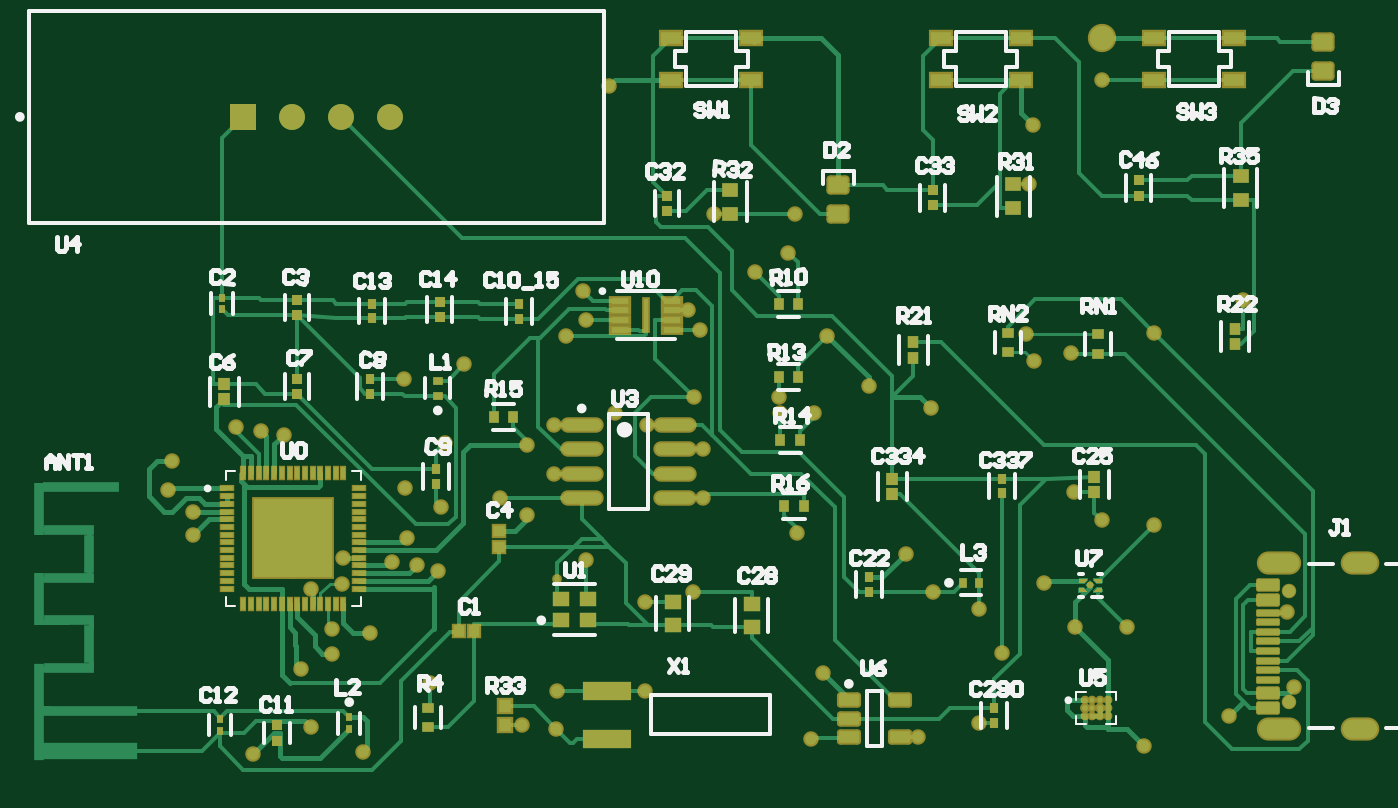
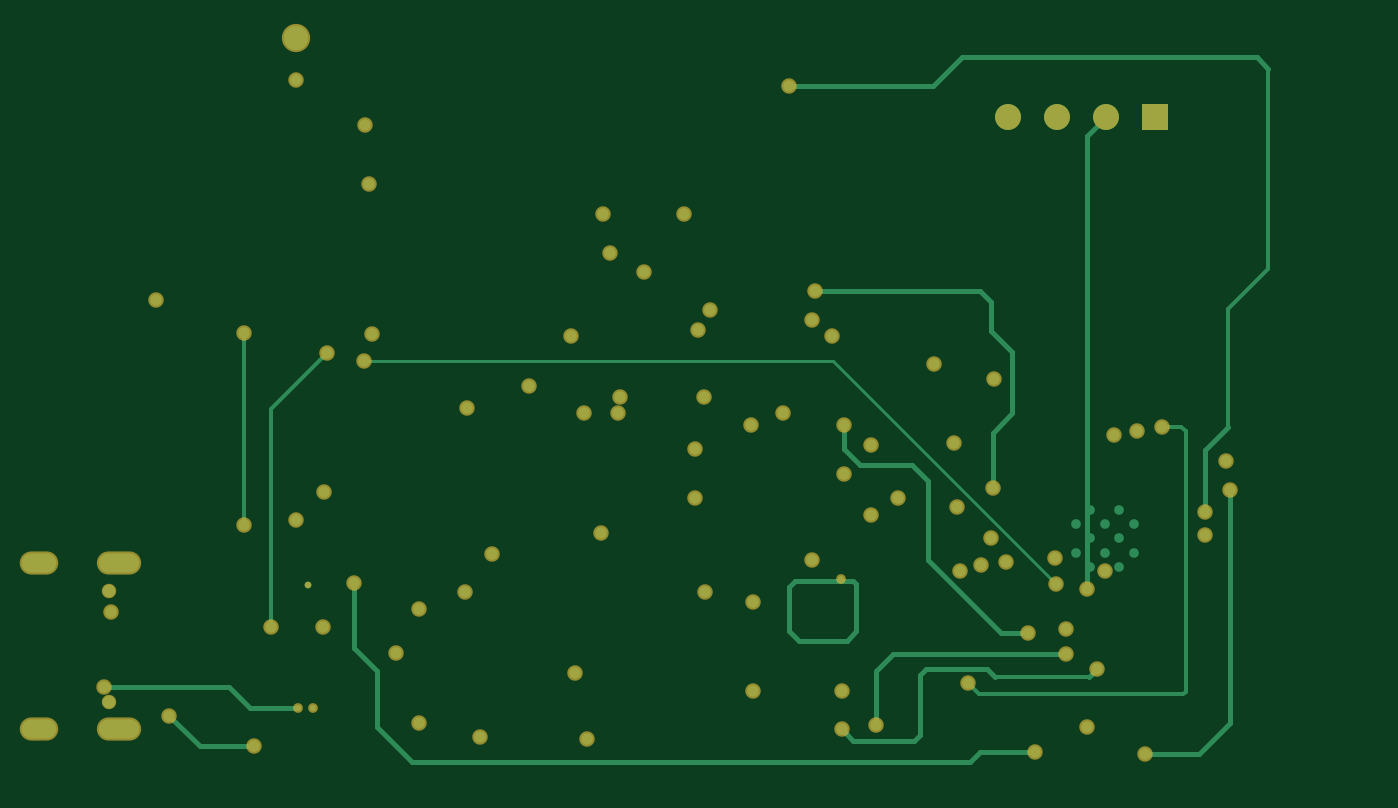
Circuit board: 8 layer files. Board 68.6 x 38.0 mm.
- bottom_copper: Project_design.GBL (5981 bytes)
- paste: Project_design.GBP (282 bytes)
- bottom_mask: Project_design.GBS (3125 bytes)
- outline: Project_design.GKO (287 bytes)
- top_copper: Project_design.GTL (27471 bytes)
- top_silk: Project_design.GTO (27642 bytes)
- paste: Project_design.GTP (9291 bytes)
- top_mask: Project_design.GTS (11189 bytes)

=== bottom_copper: Project_design.GBL ===
G04*
G04 #@! TF.GenerationSoftware,Altium Limited,Altium Designer,23.9.2 (47)*
G04*
G04 Layer_Physical_Order=4*
G04 Layer_Color=16711680*
%FSLAX44Y44*%
%MOMM*%
G71*
G04*
G04 #@! TF.SameCoordinates,2E1E75F7-3D1D-466E-99F7-38A65D3F2882*
G04*
G04*
G04 #@! TF.FilePolarity,Positive*
G04*
G01*
G75*
%ADD15C,0.2540*%
%ADD65C,1.3500*%
%ADD66R,1.3500X1.3500*%
%ADD70C,0.3500*%
%ADD84C,0.2100*%
%ADD86O,2.1000X1.0000*%
%ADD87C,0.6500*%
%ADD88O,1.8000X1.0000*%
%ADD89C,0.5000*%
%ADD90C,0.3000*%
%ADD91C,0.6000*%
%ADD92C,1.2700*%
%ADD95C,0.1959*%
%ADD96C,0.1444*%
D15*
X561000Y331000D02*
Y354000D01*
X526000Y331000D02*
Y355512D01*
X527488Y357000D02*
X558000D01*
X526000Y331000D02*
X531000Y326000D01*
X556000D02*
X561000Y331000D01*
X531000Y326000D02*
X556000D01*
X558000Y357000D02*
X561000Y354000D01*
X526000Y355512D02*
X527488Y357000D01*
X775000Y281000D02*
Y310000D01*
X467000Y263000D02*
X757000D01*
X775000Y281000D01*
X333000Y437000D02*
X345000Y425000D01*
X461580Y507580D02*
X547570D01*
X456000Y502000D02*
X461580Y507580D01*
X456000Y487000D02*
Y502000D01*
X445000Y476000D02*
X456000Y487000D01*
X445000Y444000D02*
Y476000D01*
Y444000D02*
X455000Y434000D01*
Y405000D02*
Y434000D01*
X532230Y425230D02*
Y439770D01*
X524000Y417000D02*
X532230Y425230D01*
X497000Y417000D02*
X524000D01*
X489000Y409000D02*
X497000Y417000D01*
X489000Y368000D02*
Y409000D01*
X451000Y330000D02*
X489000Y368000D01*
X437000Y330000D02*
X451000D01*
X345000Y393000D02*
Y425000D01*
X396200Y598000D02*
X406000Y588200D01*
Y459000D02*
Y588200D01*
Y353000D02*
Y459000D01*
X527492Y274000D02*
X533527Y280035D01*
X496000Y274000D02*
X527492D01*
X493000Y277000D02*
X496000Y274000D01*
X493000Y277000D02*
Y308000D01*
X490000Y311000D02*
X493000Y308000D01*
X458000Y311000D02*
X490000D01*
X454000Y307000D02*
X458000Y311000D01*
X401000D02*
X405000Y307000D01*
X515930Y282250D02*
Y310070D01*
X507000Y319000D02*
X515930Y310070D01*
X417000Y319000D02*
X507000D01*
X816000Y291000D02*
X841000D01*
X852000Y302000D01*
X917000D01*
X486000Y614000D02*
X561000D01*
X471000Y629000D02*
X486000Y614000D01*
X318000Y629000D02*
X471000D01*
X312000Y623000D02*
X318000Y629000D01*
X787000Y322000D02*
Y356000D01*
X775000Y310000D02*
X787000Y322000D01*
X462000Y268000D02*
X467000Y263000D01*
X433000Y268000D02*
X462000D01*
X332000Y283000D02*
Y404000D01*
Y283000D02*
X348000Y267000D01*
X376000D01*
X867000Y271000D02*
X883000Y287000D01*
X839000Y271000D02*
X867000D01*
D65*
X447000Y598000D02*
D03*
X421600D02*
D03*
X396200D02*
D03*
D66*
X370800D02*
D03*
D70*
X810900Y354600D02*
D03*
D84*
X333000Y437000D02*
Y498000D01*
X405000Y307000D02*
X454000D01*
X312000Y519000D02*
Y623000D01*
Y519000D02*
X333000Y498000D01*
D86*
X908975Y366200D02*
D03*
Y279800D02*
D03*
D87*
X913975Y294100D02*
D03*
Y351900D02*
D03*
D88*
X950775Y279800D02*
D03*
Y366200D02*
D03*
D89*
X389500Y394000D02*
D03*
X382000Y386500D02*
D03*
Y371500D02*
D03*
X397000D02*
D03*
X389500Y364000D02*
D03*
X404500D02*
D03*
X412000Y371500D02*
D03*
Y386500D02*
D03*
X397000D02*
D03*
X404500Y394000D02*
D03*
Y379000D02*
D03*
X389500D02*
D03*
D90*
X534000Y358000D02*
D03*
X816000Y291000D02*
D03*
X808000Y291000D02*
D03*
D91*
X549000Y368000D02*
D03*
X396808Y362314D02*
D03*
X602148Y497500D02*
D03*
X817118Y617250D02*
D03*
X580744Y438050D02*
D03*
X721516Y276000D02*
D03*
X672000Y309000D02*
D03*
X666000Y275000D02*
D03*
X455000Y405000D02*
D03*
X456000Y379000D02*
D03*
X696000Y458000D02*
D03*
X472000Y362000D02*
D03*
X448000Y367000D02*
D03*
X461000Y365000D02*
D03*
X334000Y419000D02*
D03*
X423000Y369000D02*
D03*
X437000Y330000D02*
D03*
X380000Y435000D02*
D03*
X406000Y353000D02*
D03*
X579680Y346000D02*
D03*
X367000Y437000D02*
D03*
X401000Y311000D02*
D03*
X729000Y351000D02*
D03*
X392000Y433000D02*
D03*
X417000Y319000D02*
D03*
Y332000D02*
D03*
X468000Y304000D02*
D03*
X781000Y594000D02*
D03*
X345000Y381000D02*
D03*
Y393000D02*
D03*
X561000Y614000D02*
D03*
X803000Y333000D02*
D03*
X728000Y447000D02*
D03*
X715000Y371000D02*
D03*
X787000Y356000D02*
D03*
X433000Y268000D02*
D03*
X406000Y281000D02*
D03*
X376000Y267000D02*
D03*
X332000Y404000D02*
D03*
X515930Y282250D02*
D03*
X533680Y300000D02*
D03*
X473807Y395381D02*
D03*
X485648Y469392D02*
D03*
X753000Y283215D02*
D03*
Y342392D02*
D03*
X657754Y547730D02*
D03*
X802374Y403110D02*
D03*
X518263Y391092D02*
D03*
X830000Y333000D02*
D03*
X800736Y475488D02*
D03*
X844000Y485944D02*
D03*
Y386200D02*
D03*
X615294Y547730D02*
D03*
X609854Y425350D02*
D03*
X532230Y438050D02*
D03*
X547570Y507580D02*
D03*
X658368Y381737D02*
D03*
X518192Y427737D02*
D03*
X667193Y444263D02*
D03*
X674320Y484375D02*
D03*
X654000Y527455D02*
D03*
X883000Y287000D02*
D03*
X839000Y271000D02*
D03*
X649000Y452304D02*
D03*
X548894Y492252D02*
D03*
X563826Y444246D02*
D03*
X650000D02*
D03*
X605076Y452374D02*
D03*
X538480Y484378D02*
D03*
X475488Y428752D02*
D03*
X454406Y461786D02*
D03*
X533527Y280035D02*
D03*
X579628Y300000D02*
D03*
X604774Y351282D02*
D03*
X422148Y355600D02*
D03*
X781812Y471424D02*
D03*
X777608Y485000D02*
D03*
X504290Y399950D02*
D03*
X765000Y319484D02*
D03*
X890016Y502666D02*
D03*
X913130Y340614D02*
D03*
X636524Y517398D02*
D03*
X609770Y399950D02*
D03*
X608198Y487426D02*
D03*
X532230Y412650D02*
D03*
X816864Y388620D02*
D03*
X779331Y563000D02*
D03*
X917000Y302000D02*
D03*
D92*
X817000Y639000D02*
D03*
D95*
X357148Y437000D02*
X367000D01*
X355000Y434852D02*
X357148Y437000D01*
X462192Y298192D02*
X468000Y304000D01*
X356148Y298192D02*
X462192D01*
X355000Y299340D02*
X356148Y298192D01*
X355000Y299340D02*
Y434852D01*
X830000Y333000D02*
Y446225D01*
X800736Y475488D02*
X830000Y446225D01*
X844000Y386200D02*
Y485944D01*
D96*
X422148Y355600D02*
X537972Y471424D01*
X781812D01*
M02*

=== paste: Project_design.GBP ===
G04*
G04 #@! TF.GenerationSoftware,Altium Limited,Altium Designer,23.9.2 (47)*
G04*
G04 Layer_Color=128*
%FSLAX44Y44*%
%MOMM*%
G71*
G04*
G04 #@! TF.SameCoordinates,2E1E75F7-3D1D-466E-99F7-38A65D3F2882*
G04*
G04*
G04 #@! TF.FilePolarity,Positive*
G04*
G01*
G75*
M02*

=== bottom_mask: Project_design.GBS ===
G04*
G04 #@! TF.GenerationSoftware,Altium Limited,Altium Designer,23.9.2 (47)*
G04*
G04 Layer_Color=16711935*
%FSLAX44Y44*%
%MOMM*%
G71*
G04*
G04 #@! TF.SameCoordinates,2E1E75F7-3D1D-466E-99F7-38A65D3F2882*
G04*
G04*
G04 #@! TF.FilePolarity,Negative*
G04*
G01*
G75*
%ADD62O,2.3032X1.2032*%
%ADD63C,0.7500*%
%ADD64O,2.0032X1.2032*%
%ADD65C,1.3500*%
%ADD66R,1.3500X1.3500*%
%ADD67C,0.5032*%
%ADD68C,0.8032*%
%ADD69C,1.4732*%
%ADD70C,0.3500*%
D62*
X908975Y366200D02*
D03*
Y279800D02*
D03*
D63*
X913975Y294100D02*
D03*
Y351900D02*
D03*
D64*
X950775Y279800D02*
D03*
Y366200D02*
D03*
D65*
X447000Y598000D02*
D03*
X421600D02*
D03*
X396200D02*
D03*
D66*
X370800D02*
D03*
D67*
X534000Y358000D02*
D03*
X816000Y291000D02*
D03*
X808000Y291000D02*
D03*
D68*
X549000Y368000D02*
D03*
X396808Y362314D02*
D03*
X602148Y497500D02*
D03*
X817118Y617250D02*
D03*
X580744Y438050D02*
D03*
X721516Y276000D02*
D03*
X672000Y309000D02*
D03*
X666000Y275000D02*
D03*
X455000Y405000D02*
D03*
X456000Y379000D02*
D03*
X696000Y458000D02*
D03*
X472000Y362000D02*
D03*
X448000Y367000D02*
D03*
X461000Y365000D02*
D03*
X334000Y419000D02*
D03*
X423000Y369000D02*
D03*
X437000Y330000D02*
D03*
X380000Y435000D02*
D03*
X406000Y353000D02*
D03*
X579680Y346000D02*
D03*
X367000Y437000D02*
D03*
X401000Y311000D02*
D03*
X729000Y351000D02*
D03*
X392000Y433000D02*
D03*
X417000Y319000D02*
D03*
Y332000D02*
D03*
X468000Y304000D02*
D03*
X781000Y594000D02*
D03*
X345000Y381000D02*
D03*
Y393000D02*
D03*
X561000Y614000D02*
D03*
X803000Y333000D02*
D03*
X728000Y447000D02*
D03*
X715000Y371000D02*
D03*
X787000Y356000D02*
D03*
X433000Y268000D02*
D03*
X406000Y281000D02*
D03*
X376000Y267000D02*
D03*
X332000Y404000D02*
D03*
X515930Y282250D02*
D03*
X533680Y300000D02*
D03*
X473807Y395381D02*
D03*
X485648Y469392D02*
D03*
X753000Y283215D02*
D03*
Y342392D02*
D03*
X657754Y547730D02*
D03*
X802374Y403110D02*
D03*
X518263Y391092D02*
D03*
X830000Y333000D02*
D03*
X800736Y475488D02*
D03*
X844000Y485944D02*
D03*
Y386200D02*
D03*
X615294Y547730D02*
D03*
X609854Y425350D02*
D03*
X532230Y438050D02*
D03*
X547570Y507580D02*
D03*
X658368Y381737D02*
D03*
X518192Y427737D02*
D03*
X667193Y444263D02*
D03*
X674320Y484375D02*
D03*
X654000Y527455D02*
D03*
X883000Y287000D02*
D03*
X839000Y271000D02*
D03*
X649000Y452304D02*
D03*
X548894Y492252D02*
D03*
X563826Y444246D02*
D03*
X650000D02*
D03*
X605076Y452374D02*
D03*
X538480Y484378D02*
D03*
X475488Y428752D02*
D03*
X454406Y461786D02*
D03*
X533527Y280035D02*
D03*
X579628Y300000D02*
D03*
X604774Y351282D02*
D03*
X422148Y355600D02*
D03*
X781812Y471424D02*
D03*
X777608Y485000D02*
D03*
X504290Y399950D02*
D03*
X765000Y319484D02*
D03*
X890016Y502666D02*
D03*
X913130Y340614D02*
D03*
X636524Y517398D02*
D03*
X609770Y399950D02*
D03*
X608198Y487426D02*
D03*
X532230Y412650D02*
D03*
X816864Y388620D02*
D03*
X779331Y563000D02*
D03*
X917000Y302000D02*
D03*
D69*
X817000Y639000D02*
D03*
D70*
X810900Y354600D02*
D03*
M02*

=== outline: Project_design.GKO ===
G04*
G04 #@! TF.GenerationSoftware,Altium Limited,Altium Designer,23.9.2 (47)*
G04*
G04 Layer_Color=16711935*
%FSLAX44Y44*%
%MOMM*%
G71*
G04*
G04 #@! TF.SameCoordinates,2E1E75F7-3D1D-466E-99F7-38A65D3F2882*
G04*
G04*
G04 #@! TF.FilePolarity,Positive*
G04*
G01*
G75*
M02*

=== top_copper: Project_design.GTL (27471 bytes, source omitted) ===
=== top_silk: Project_design.GTO (27642 bytes, source omitted) ===
=== paste: Project_design.GTP (9291 bytes, source omitted) ===
=== top_mask: Project_design.GTS (11189 bytes, source omitted) ===
